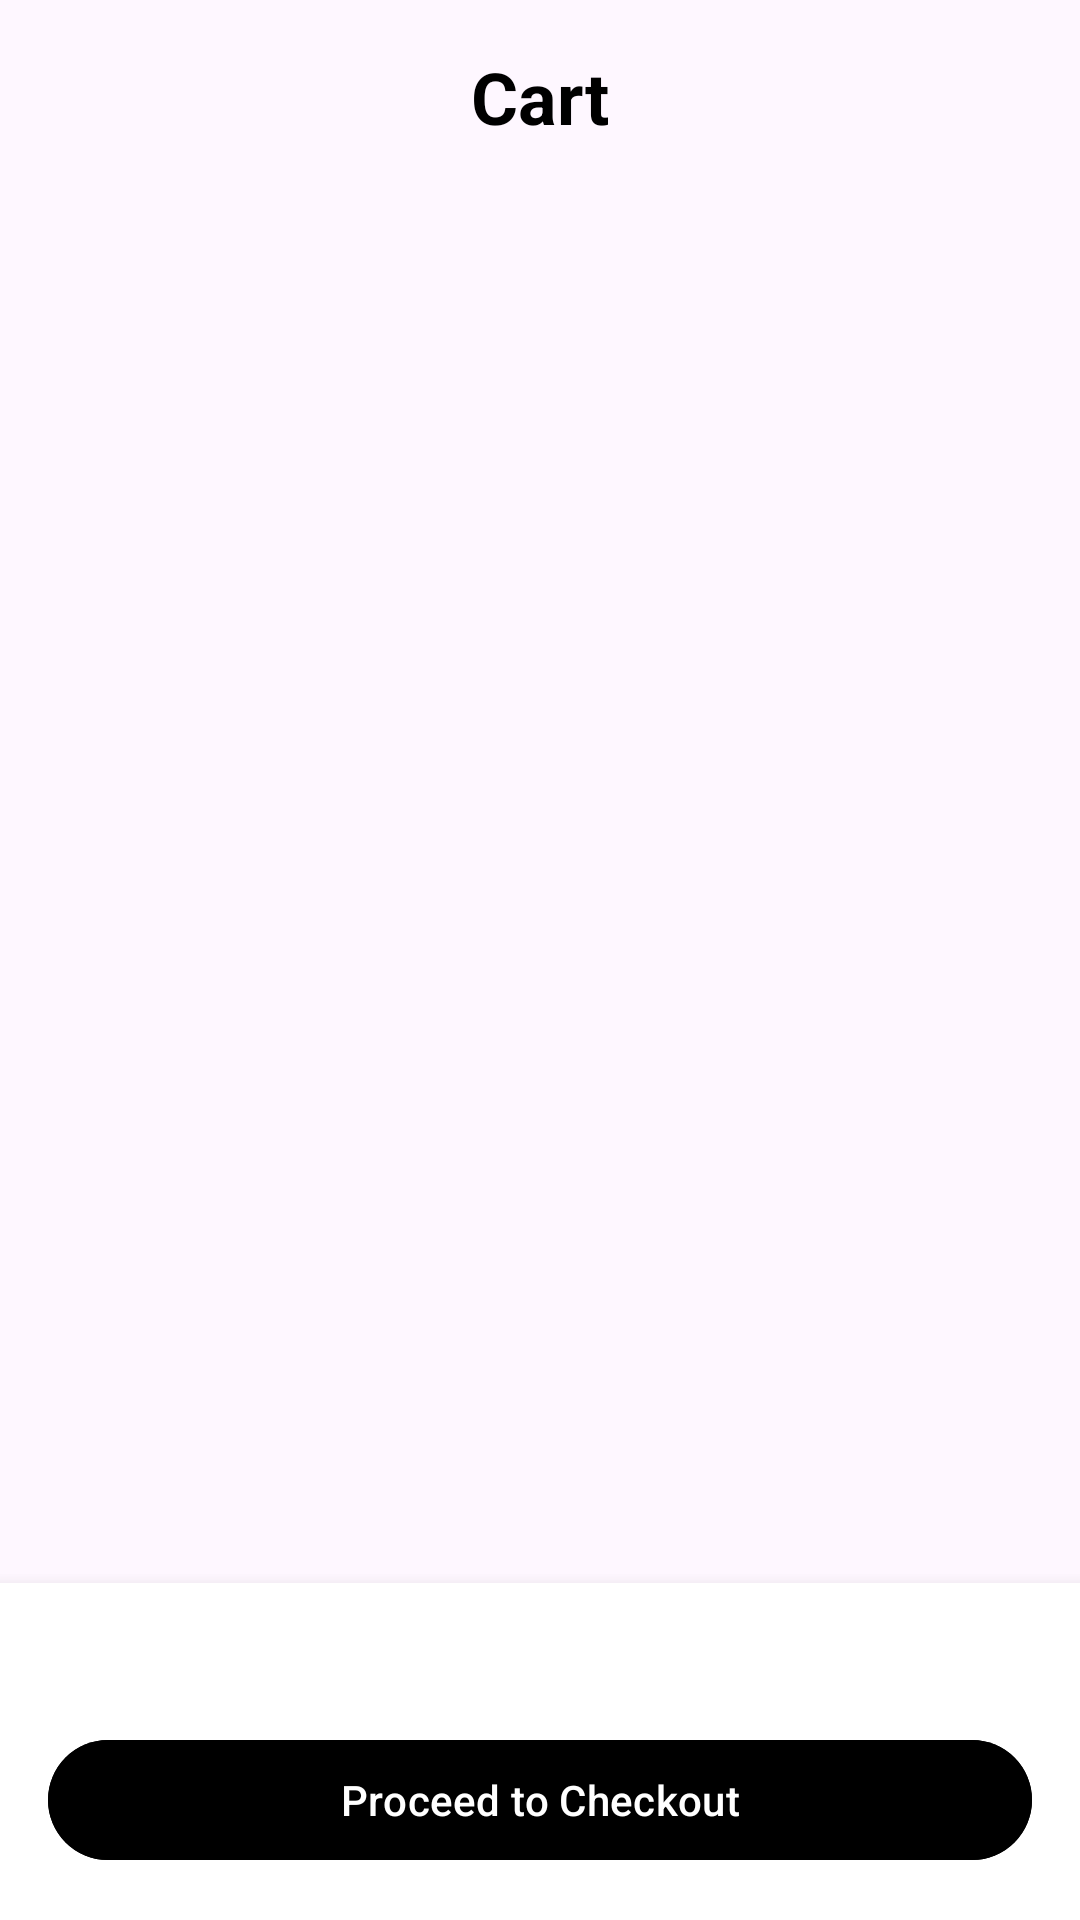

This screen was rendered from an Android layout file. Write that file and the resources it references.
<!-- AndroidManifest.xml: application theme Theme.Shop3 -->
<!-- res/layout/fragment_cart.xml -->
<?xml version="1.0" encoding="utf-8"?>
    <androidx.coordinatorlayout.widget.CoordinatorLayout
        xmlns:android="http://schemas.android.com/apk/res/android"
        xmlns:app="http://schemas.android.com/apk/res-auto"
        android:layout_width="match_parent"
        android:layout_height="match_parent">

        <androidx.constraintlayout.widget.ConstraintLayout
            android:layout_width="match_parent"
            android:layout_height="match_parent">

            <TextView
                android:id="@+id/cartTitle"
                android:layout_width="wrap_content"
                android:layout_height="wrap_content"
                android:text="Cart"
                android:textSize="24sp"
                android:textStyle="bold"
                android:textColor="@android:color/black"
                android:layout_marginTop="16dp"
                app:layout_constraintTop_toTopOf="parent"
                app:layout_constraintStart_toStartOf="parent"
                app:layout_constraintEnd_toEndOf="parent"/>

            <androidx.recyclerview.widget.RecyclerView
                android:id="@+id/cartRecyclerView"
                android:layout_width="match_parent"
                android:layout_height="0dp"
                android:padding="8dp"
                android:clipToPadding="false"
                android:layout_marginTop="8dp"
                app:layout_constraintTop_toBottomOf="@id/cartTitle"
                app:layout_constraintBottom_toTopOf="@id/checkoutLayout"/>

            <LinearLayout
                android:id="@+id/checkoutLayout"
                android:layout_width="match_parent"
                android:layout_height="wrap_content"
                android:orientation="vertical"
                android:padding="16dp"
                android:background="@android:color/white"
                android:elevation="8dp"
                app:layout_constraintBottom_toBottomOf="parent">

                <TextView
                    android:id="@+id/totalPriceText"
                    android:layout_width="match_parent"
                    android:layout_height="wrap_content"
                    android:textSize="18sp"
                    android:textStyle="bold"
                    android:layout_marginBottom="8dp"/>

                <com.google.android.material.button.MaterialButton
                    android:id="@+id/checkoutButton"
                    android:layout_width="match_parent"
                    android:layout_height="wrap_content"
                    app:strokeColor="@color/white"

                    android:text="Proceed to Checkout"
                    android:textColor="@color/white"
                    android:backgroundTint="@color/black"/>
            </LinearLayout>
        </androidx.constraintlayout.widget.ConstraintLayout>

        <ProgressBar
            android:id="@+id/progressIndicator"
            android:layout_width="wrap_content"
            android:layout_height="wrap_content"
            android:layout_gravity="center"
            android:visibility="gone"/>

    </androidx.coordinatorlayout.widget.CoordinatorLayout>
<!-- resources referenced by this layout -->
<resources>
  <color name="black">#FF000000</color>
  <color name="white">#FFFFFFFF</color>
  <style name="Theme.Shop3" parent="Theme.Material3.Light.NoActionBar">
      
      <item name="colorPrimary">@color/purple_500</item>
      <item name="colorPrimaryVariant">@color/purple_700</item>
      <item name="colorOnPrimary">@color/white</item>
      
      <item name="colorSecondary">@color/teal_200</item>
      <item name="colorSecondaryVariant">@color/teal_700</item>
      <item name="colorOnSecondary">@color/black</item>
      
      <item name="android:statusBarColor">?attr/colorPrimaryVariant</item>
  
  </style>
  <color name="purple_500">#FF6200EE</color>
  <color name="purple_700">#FF3700B3</color>
  <color name="teal_200">#FF03DAC5</color>
  <color name="teal_700">#FF018786</color>
</resources>
